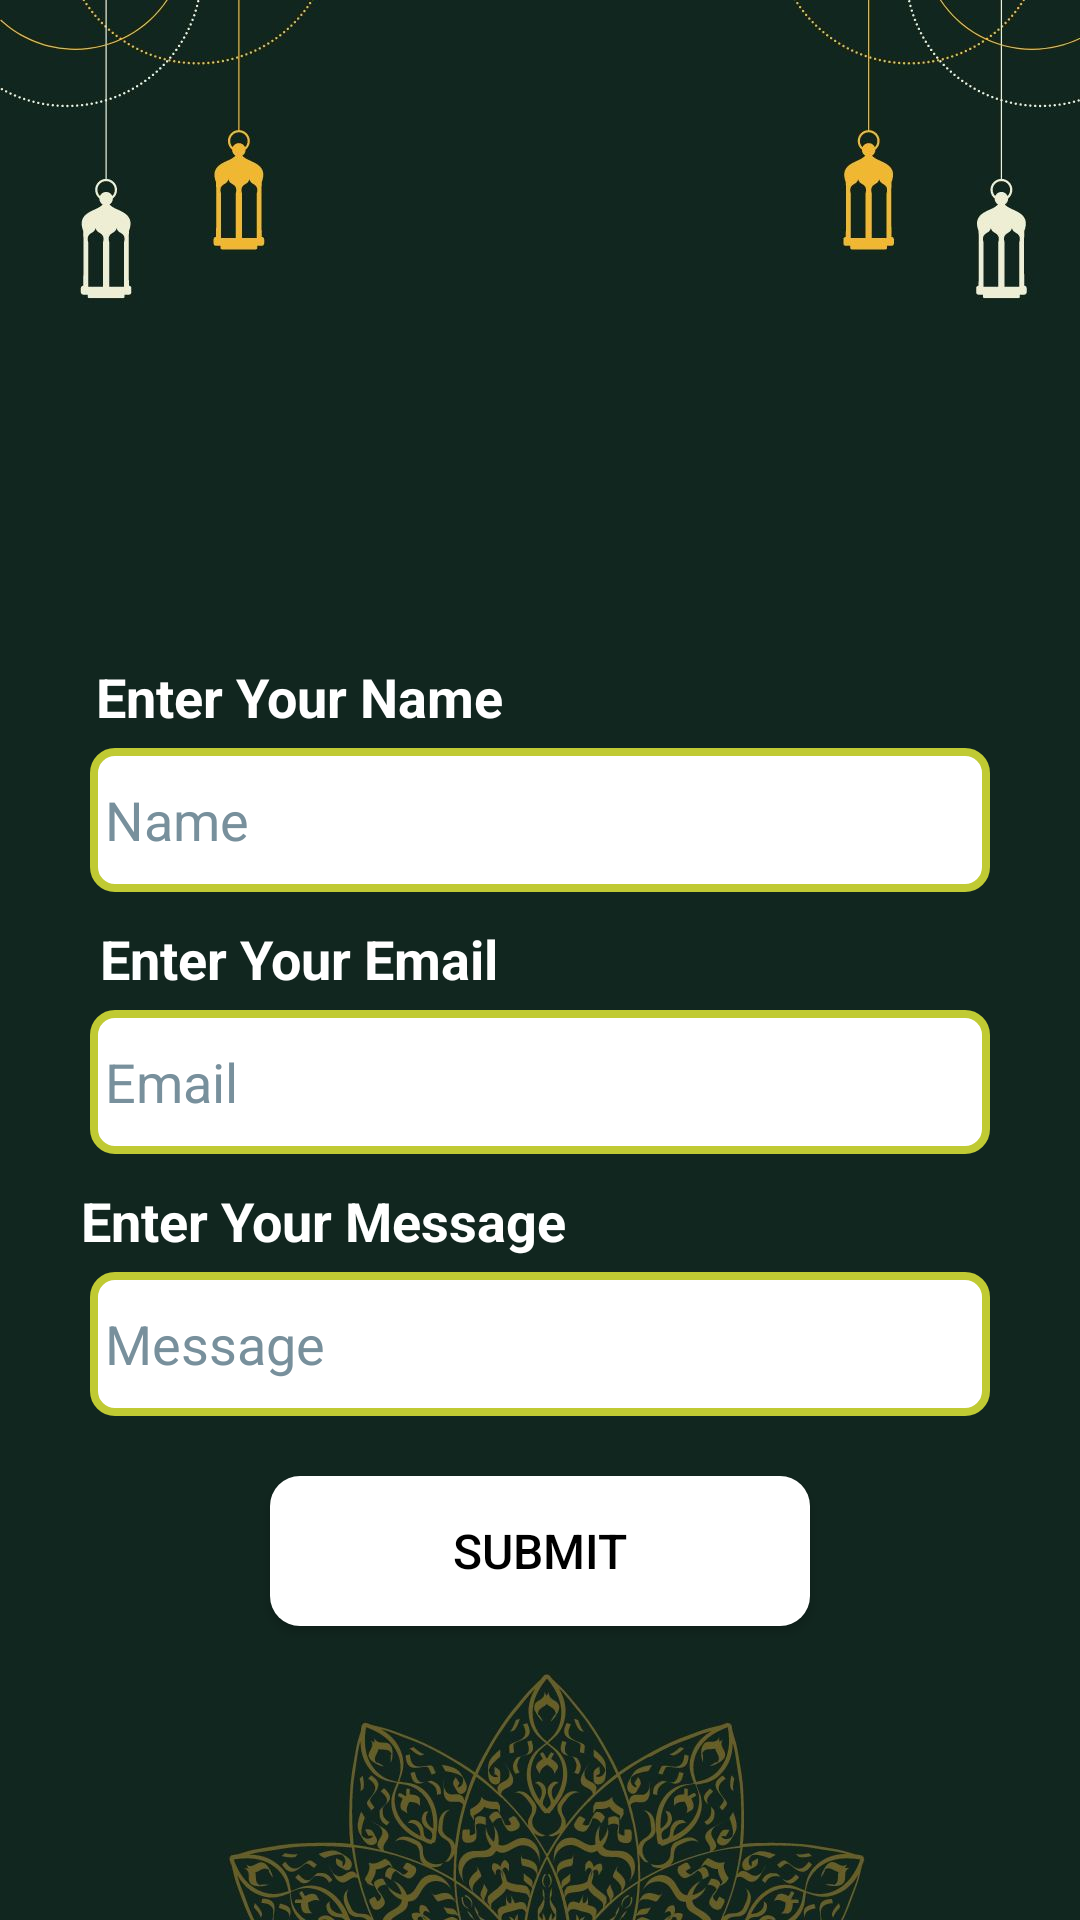

This screen was rendered from an Android layout file. Write that file and the resources it references.
<!-- AndroidManifest.xml: application theme Theme.TawfiqTheFoodDonationApp -->
<!-- res/layout/activity_contact.xml -->
<?xml version="1.0" encoding="utf-8"?>
<ScrollView xmlns:android="http://schemas.android.com/apk/res/android"
    xmlns:tools="http://schemas.android.com/tools"
    android:layout_width="match_parent"
    android:layout_height="match_parent"
    android:background="@drawable/dashboard"
    tools:context=".contact">

    <LinearLayout
        android:layout_width="match_parent"
        android:layout_height="wrap_content"
        android:layout_marginLeft="10dp"
        android:layout_marginTop="80dp"
        android:layout_marginRight="10dp"
        android:gravity="center"
        android:orientation="vertical">

        <ImageView
            android:id="@+id/profile"
            android:layout_width="115dp"
            android:layout_height="120dp"
            android:contentDescription="@string/contactxmlicon"
            android:padding="15dp"
            android:src="@drawable/contactus" />

        <TextView
            android:layout_width="wrap_content"
            android:layout_height="wrap_content"
            android:layout_marginTop="20dp"
            android:layout_marginEnd="80dp"
            android:layout_marginBottom="5dp"
            android:text="Enter Your Name"
            android:textColor="@color/white"
            android:textSize="18sp"
            android:textStyle="bold" />

        <EditText
            android:id="@+id/name"
            android:layout_width="300dp"
            android:layout_height="wrap_content"
            android:layout_marginBottom="10dp"
            android:autofillHints=""
            android:background="@drawable/custom_input"
            android:hint="Name"
            android:inputType="text"
            android:maxLength="30"
            android:minHeight="48dp"
            android:padding="5dp"
            android:textColor="@color/black"
            android:textColorHint="#78909C" />

        <TextView
            android:layout_width="wrap_content"
            android:layout_height="wrap_content"
            android:layout_marginEnd="80dp"
            android:layout_marginBottom="5dp"
            android:text="Enter Your Email"
            android:textColor="@color/white"
            android:textSize="18sp"
            android:textStyle="bold" />

        <EditText
            android:id="@+id/email"
            android:layout_width="300dp"
            android:layout_height="wrap_content"
            android:layout_marginBottom="10dp"
            android:autofillHints=""
            android:background="@drawable/custom_input"
            android:hint="Email"
            android:inputType="textEmailAddress"
            android:maxLength="30"
            android:minHeight="48dp"
            android:padding="5dp"
            android:textColor="@color/black"
            android:textColorHint="#78909C" />

        <TextView
            android:layout_width="wrap_content"
            android:layout_height="wrap_content"
            android:layout_marginEnd="72dp"
            android:layout_marginBottom="5dp"
            android:text="Enter Your Message"
            android:textColor="@color/white"
            android:textSize="18sp"
            android:textStyle="bold" />

        <EditText
            android:id="@+id/message"
            android:layout_width="300dp"
            android:layout_height="wrap_content"
            android:layout_marginBottom="20dp"
            android:autofillHints=""
            android:background="@drawable/custom_input"
            android:hint="Message"
            android:inputType="textEmailAddress"
            android:maxLength="30"
            android:minHeight="48dp"
            android:padding="5dp"
            android:textColor="@color/black"
            android:textColorHint="#78909C" />

        <androidx.appcompat.widget.AppCompatButton
            android:id="@+id/submit"
            android:layout_width="180dp"
            android:layout_height="50dp"
            android:layout_marginBottom="4dp"
            android:background="@drawable/rounded_button"
            android:text="@string/submit"
            android:textColor="@color/black"
            android:textSize="16sp" />


    </LinearLayout>
</ScrollView>
<!-- resources referenced by this layout -->
<resources>
  <!-- drawable custom_input (drawable) -->
  <?xml version="1.0" encoding="utf-8"?>
  <selector xmlns:android="http://schemas.android.com/apk/res/android">
  
      <item android:state_enabled="true" android:state_focused="true">
          <shape android:shape="rectangle">
              <solid android:color="@color/white"/>
              <corners android:radius="7dp"/>
              <stroke android:color="#5E35B1"  android:width="2.5dp"/>
          </shape>
      </item>
  
      <item android:state_enabled="true" >
          <shape android:shape="rectangle">
              <solid android:color="@color/white"/>
              <corners android:radius="7dp"/>
              <stroke android:color="#C0CA33" android:width="2.5dp"/>
          </shape>
      </item>
  </selector>
  <!-- drawable dashboard: jpg bitmap (drawable, 74989 bytes) -->
  <!-- drawable rounded_button (drawable) -->
  <?xml version="1.0" encoding="utf-8"?>
  <shape xmlns:android="http://schemas.android.com/apk/res/android">
      <corners android:radius="10dp" /> 
      <solid android:color="@color/white" /> 
  </shape>
  <string name="contactxmlicon">Contact xml icon</string>
  <string name="submit">Submit</string>
  <style name="Theme.TawfiqTheFoodDonationApp" parent="Base.Theme.TawfiqTheFoodDonationApp" />
  <style name="Base.Theme.TawfiqTheFoodDonationApp" parent="Theme.AppCompat.DayNight.NoActionBar">
          
          
      </style>
  <!-- not gathered from this repository: default colours our renderer supplied (Android Studio template values) -->
  <color name="black">#FF000000</color>
  <color name="white">#FFFFFFFF</color>
</resources>
